Run: headless pygame with SDL's dummy video driver; simulated clock (each Clock.tick advances the game by its frame time, no real sleeping); random seed 0; keys injected as events and as key.get_pressed() state; no mouse input.
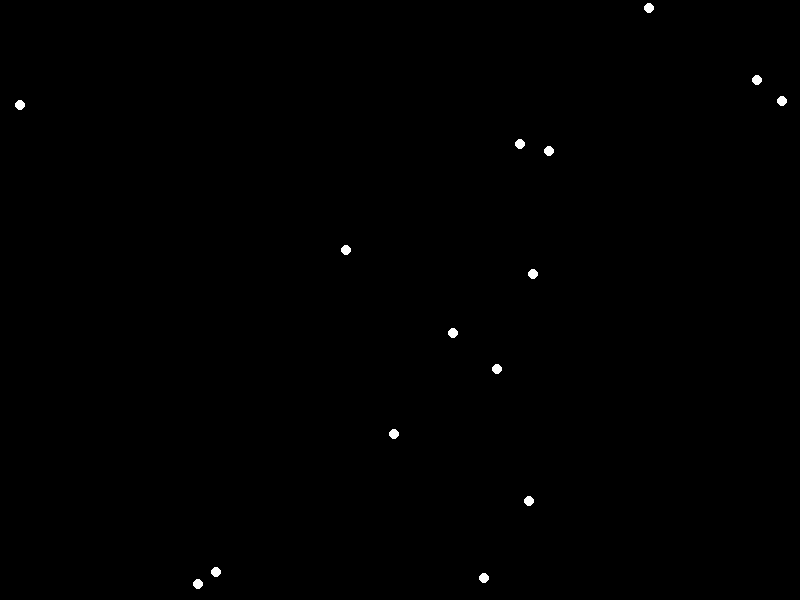
Frame 1 of 4 · flips 1–60 · no input
Frame 2 of 4 · flips 61–180 · tapped SPACE, RETURN · held RIGHT (→), D · screen unchanged from frame 1, image omitted
Frame 3 of 4 · flips 181–300 · held DOWN (↓), S · screen unchanged from frame 2, image omitted
Frame 4 of 4 · flips 301–420 · held LEFT (←), A, UP (↑), W · screen unchanged from frame 3, image omitted

The pygame program that drew these frames:


import pygame
import random

# Initialize Pygame
pygame.init()

# Set up some constants
WIDTH, HEIGHT = 800, 600
LIGHT_RADIUS = 5
LIGHT_COLOR = (255, 255, 255)
BACKGROUND_COLOR = (0, 0, 0)
NUM_LIGHTS = 15

# Set up the display
screen = pygame.display.set_mode((WIDTH, HEIGHT))

# Create a list to hold the light objects
lights = []

# Create the light objects
for _ in range(NUM_LIGHTS):
    x = random.randint(LIGHT_RADIUS, WIDTH - LIGHT_RADIUS)
    y = random.randint(LIGHT_RADIUS, HEIGHT - LIGHT_RADIUS)
    dx = random.randint(-5, 5)
    dy = random.randint(-5, 5)
    light = pygame.draw.circle(screen, LIGHT_COLOR, (x, y), LIGHT_RADIUS)
    lights.append((light, dx, dy))

# Main game loop
running = True
while running:
    for event in pygame.event.get():
        if event.type == pygame.QUIT:
            running = False

    # Fill the screen with the background color
    screen.fill(BACKGROUND_COLOR)

    # Update the positions of the lights
    for light, dx, dy in lights:
        x, y = light.center
        x += dx
        y += dy
        if x - LIGHT_RADIUS < 0 or x + LIGHT_RADIUS > WIDTH:
            dx = -dx
        if y - LIGHT_RADIUS < 0 or y + LIGHT_RADIUS > HEIGHT:
            dy = -dy
        pygame.draw.circle(screen, LIGHT_COLOR, (x, y), LIGHT_RADIUS)

    # Update the display
    pygame.display.flip()

# Quit Pygame
pygame.quit()
